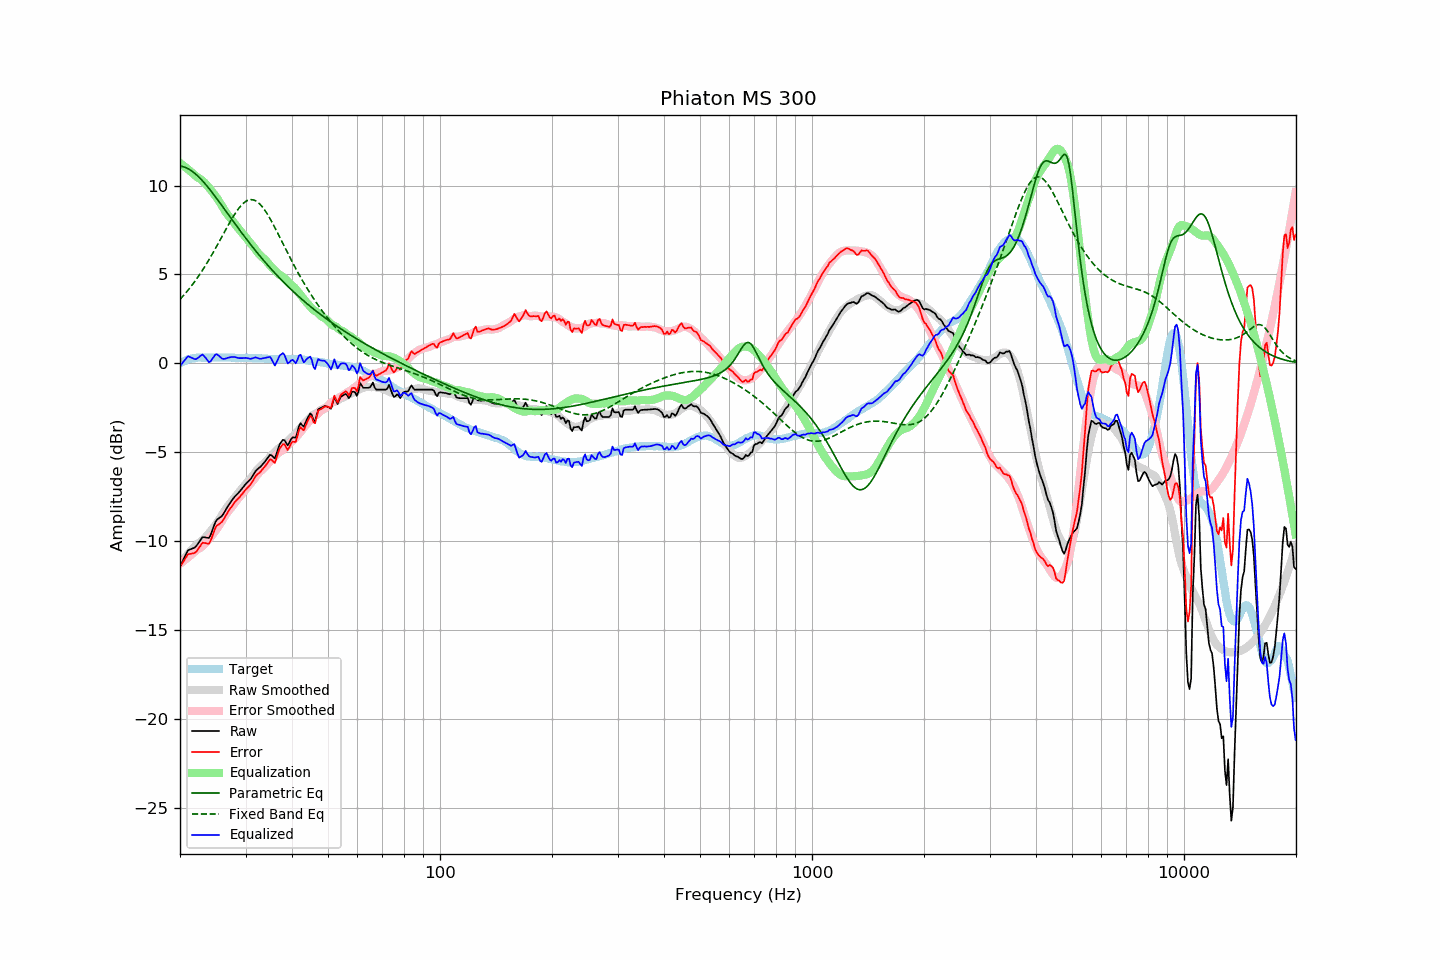

The table this chart was drawn from, first rows:
frequency, raw, error, smoothed, error_smoothed, equalization, parametric_eq, fixed_band_eq, equalized_raw, equalized_smoothed, target
20.00, -11.42, -11.43, -11.23, -11.27, 11.27, 11.09, 3.60, -0.16, 0.03, 0.01
20.20, -11.23, -11.29, -11.12, -11.20, 11.20, 11.08, 3.70, -0.04, 0.07, 0.06
20.40, -11.04, -11.15, -11.02, -11.13, 11.13, 11.06, 3.80, 0.08, 0.11, 0.11
20.61, -10.87, -11.00, -10.91, -11.05, 11.05, 11.03, 3.90, 0.19, 0.14, 0.14
20.81, -10.67, -10.86, -10.81, -10.98, 10.98, 10.99, 4.00, 0.31, 0.17, 0.19
21.02, -10.50, -10.73, -10.71, -10.91, 10.91, 10.95, 4.11, 0.40, 0.20, 0.23
21.23, -10.46, -10.71, -10.61, -10.83, 10.83, 10.90, 4.23, 0.37, 0.23, 0.25
21.44, -10.43, -10.70, -10.51, -10.76, 10.76, 10.84, 4.34, 0.32, 0.25, 0.27
21.66, -10.40, -10.68, -10.41, -10.68, 10.68, 10.77, 4.46, 0.29, 0.27, 0.29
21.87, -10.36, -10.66, -10.32, -10.60, 10.60, 10.70, 4.58, 0.24, 0.29, 0.30
22.09, -10.28, -10.60, -10.22, -10.53, 10.53, 10.62, 4.71, 0.24, 0.30, 0.32
22.31, -10.15, -10.48, -10.13, -10.45, 10.45, 10.54, 4.84, 0.30, 0.32, 0.33
22.54, -10.03, -10.35, -10.08, -10.40, 10.40, 10.45, 4.97, 0.37, 0.32, 0.33
22.76, -9.89, -10.22, -10.01, -10.34, 10.34, 10.36, 5.10, 0.45, 0.33, 0.33
22.99, -9.77, -10.08, -9.94, -10.27, 10.27, 10.26, 5.24, 0.50, 0.33, 0.32
23.22, -9.77, -10.09, -9.86, -10.18, 10.18, 10.16, 5.38, 0.41, 0.33, 0.32
23.45, -9.78, -10.10, -9.76, -10.09, 10.09, 10.06, 5.53, 0.31, 0.33, 0.32
23.69, -9.80, -10.13, -9.66, -9.99, 9.99, 9.95, 5.67, 0.18, 0.33, 0.33
23.92, -9.81, -10.14, -9.55, -9.88, 9.88, 9.84, 5.82, 0.07, 0.33, 0.33
24.16, -9.66, -9.99, -9.44, -9.77, 9.77, 9.73, 5.98, 0.11, 0.33, 0.33
24.40, -9.41, -9.75, -9.33, -9.66, 9.66, 9.61, 6.13, 0.25, 0.33, 0.34
24.65, -9.18, -9.50, -9.21, -9.54, 9.54, 9.49, 6.29, 0.36, 0.33, 0.33
24.89, -8.92, -9.25, -9.09, -9.42, 9.42, 9.37, 6.45, 0.50, 0.33, 0.33
25.14, -8.78, -9.11, -8.97, -9.30, 9.30, 9.25, 6.62, 0.51, 0.33, 0.33
25.39, -8.72, -9.06, -8.83, -9.16, 9.16, 9.13, 6.78, 0.44, 0.33, 0.34
25.65, -8.66, -8.99, -8.69, -9.02, 9.02, 9.01, 6.95, 0.36, 0.33, 0.34
25.91, -8.59, -8.91, -8.53, -8.86, 8.86, 8.88, 7.11, 0.28, 0.33, 0.33
26.16, -8.46, -8.79, -8.38, -8.71, 8.71, 8.76, 7.28, 0.25, 0.33, 0.33
26.43, -8.31, -8.63, -8.24, -8.57, 8.57, 8.63, 7.45, 0.26, 0.33, 0.33
26.69, -8.14, -8.47, -8.11, -8.44, 8.44, 8.51, 7.61, 0.29, 0.33, 0.33
26.96, -8.00, -8.32, -7.99, -8.32, 8.32, 8.38, 7.77, 0.32, 0.32, 0.33
27.23, -7.87, -8.19, -7.88, -8.21, 8.21, 8.25, 7.93, 0.34, 0.32, 0.33
27.50, -7.74, -8.06, -7.77, -8.09, 8.09, 8.13, 8.09, 0.36, 0.32, 0.33
27.77, -7.61, -7.93, -7.66, -7.98, 7.98, 8.00, 8.24, 0.36, 0.32, 0.32
28.05, -7.49, -7.81, -7.54, -7.86, 7.86, 7.88, 8.39, 0.36, 0.32, 0.32
28.33, -7.40, -7.71, -7.42, -7.74, 7.74, 7.76, 8.52, 0.33, 0.32, 0.31
28.62, -7.32, -7.62, -7.31, -7.62, 7.62, 7.63, 8.65, 0.31, 0.31, 0.31
28.90, -7.21, -7.53, -7.20, -7.51, 7.51, 7.51, 8.77, 0.30, 0.31, 0.32
29.19, -7.10, -7.41, -7.09, -7.40, 7.40, 7.39, 8.87, 0.30, 0.31, 0.31
29.48, -6.99, -7.31, -6.98, -7.29, 7.29, 7.27, 8.97, 0.30, 0.31, 0.32
29.78, -6.88, -7.18, -6.87, -7.18, 7.18, 7.15, 9.05, 0.31, 0.31, 0.31
30.08, -6.77, -7.08, -6.77, -7.08, 7.08, 7.03, 9.11, 0.31, 0.31, 0.32
30.38, -6.68, -6.98, -6.66, -6.97, 6.97, 6.91, 9.16, 0.29, 0.31, 0.31
30.68, -6.58, -6.89, -6.55, -6.86, 6.86, 6.79, 9.19, 0.27, 0.30, 0.31
30.99, -6.50, -6.80, -6.45, -6.75, 6.75, 6.68, 9.21, 0.26, 0.30, 0.31
31.30, -6.36, -6.65, -6.34, -6.64, 6.64, 6.56, 9.20, 0.29, 0.30, 0.30
31.61, -6.21, -6.50, -6.23, -6.52, 6.52, 6.45, 9.18, 0.32, 0.30, 0.30
31.93, -6.06, -6.35, -6.10, -6.40, 6.40, 6.34, 9.14, 0.34, 0.29, 0.30
32.24, -5.96, -6.25, -5.98, -6.27, 6.27, 6.22, 9.09, 0.31, 0.29, 0.29
32.57, -5.89, -6.17, -5.88, -6.16, 6.16, 6.11, 9.01, 0.28, 0.29, 0.29
32.89, -5.81, -6.10, -5.79, -6.07, 6.07, 6.00, 8.93, 0.26, 0.28, 0.29
33.22, -5.71, -5.99, -5.71, -5.99, 5.99, 5.90, 8.82, 0.28, 0.28, 0.28
33.55, -5.61, -5.89, -5.63, -5.91, 5.91, 5.79, 8.71, 0.29, 0.27, 0.28
33.89, -5.51, -5.77, -5.55, -5.82, 5.82, 5.69, 8.58, 0.31, 0.27, 0.27
34.23, -5.39, -5.65, -5.46, -5.72, 5.72, 5.58, 8.44, 0.34, 0.26, 0.27
34.57, -5.26, -5.52, -5.36, -5.62, 5.62, 5.48, 8.30, 0.35, 0.26, 0.26
34.92, -5.14, -5.39, -5.25, -5.50, 5.50, 5.38, 8.14, 0.37, 0.26, 0.26
35.27, -5.17, -5.42, -5.15, -5.40, 5.40, 5.28, 7.98, 0.23, 0.25, 0.25
35.62, -5.26, -5.51, -5.07, -5.31, 5.31, 5.18, 7.81, 0.05, 0.25, 0.25
35.97, -5.35, -5.60, -4.98, -5.23, 5.23, 5.08, 7.64, -0.12, 0.25, 0.25
... 635 more rows
